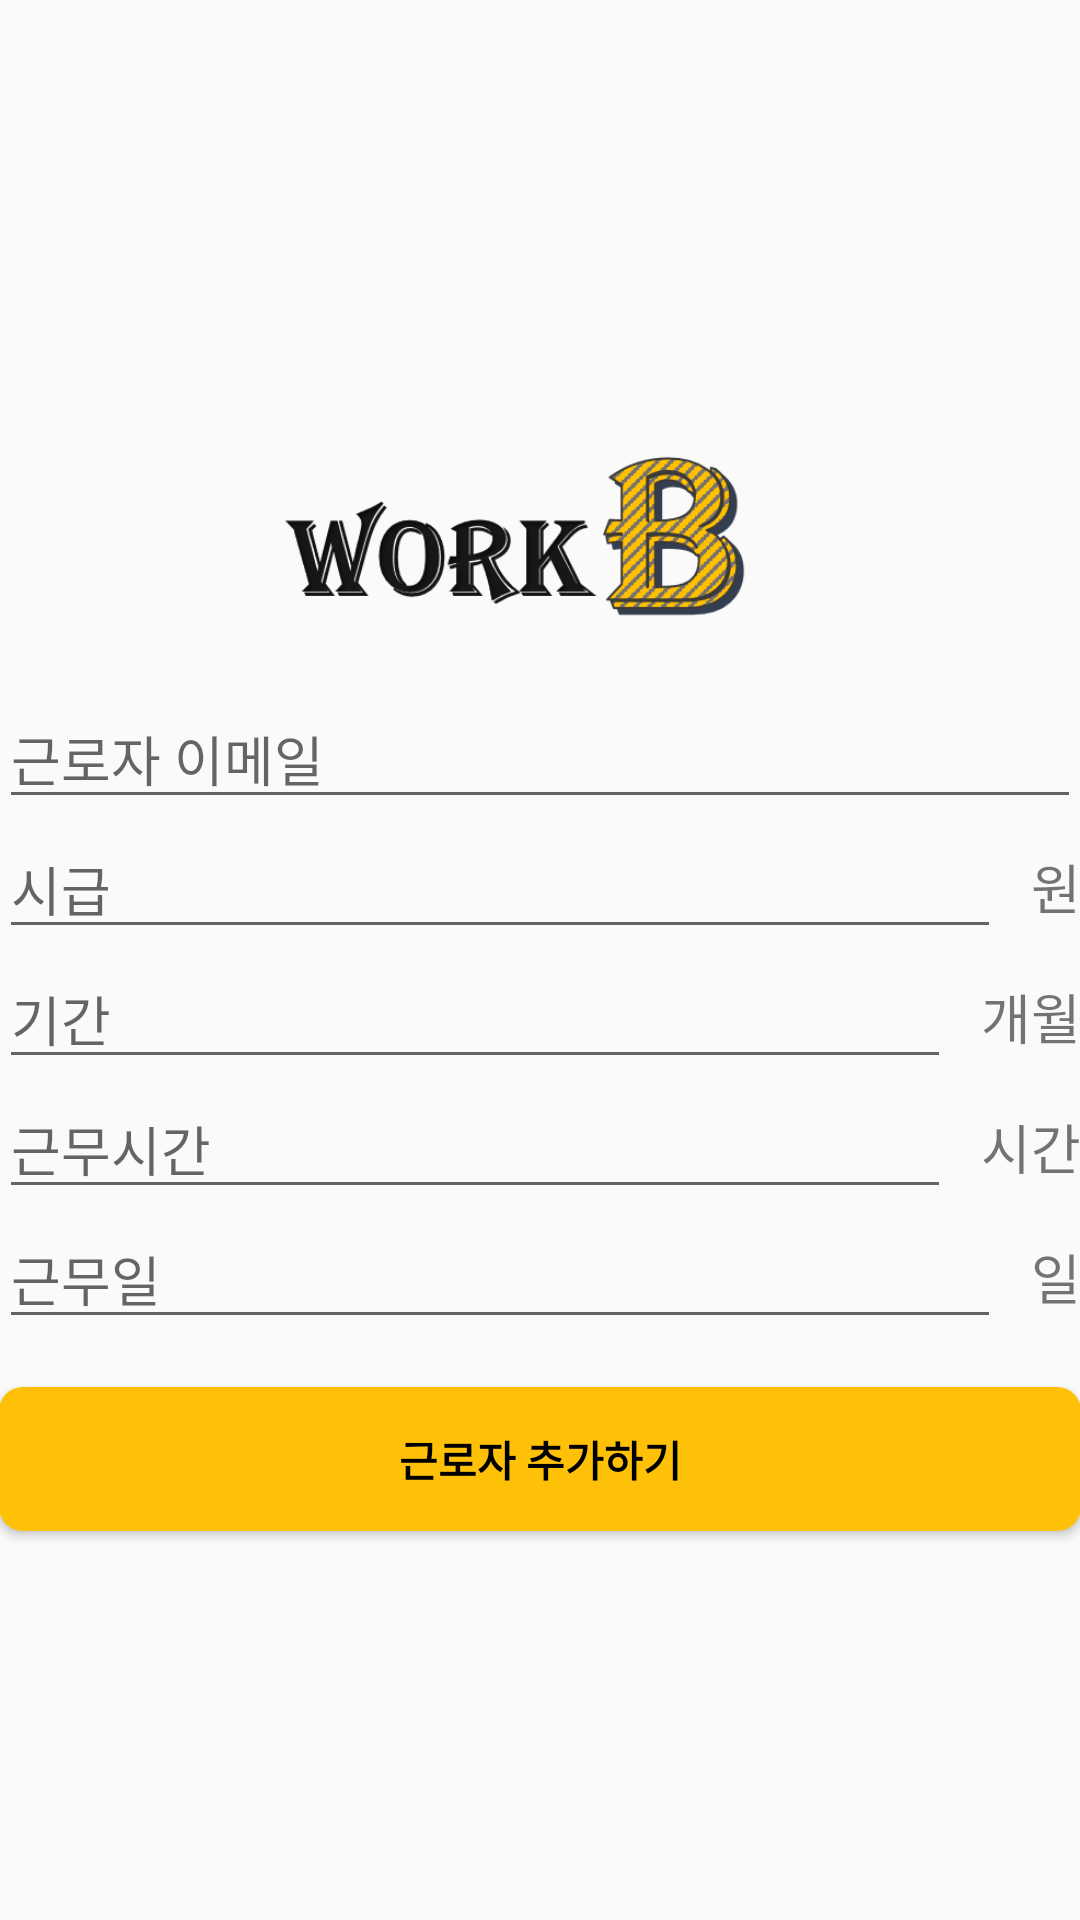

Here is an Android app screen rendered from its layout file. Give the layout XML and the strings, colors and styles it references.
<!-- AndroidManifest.xml: application theme AppTheme -->
<!-- res/layout/activity_add_employee.xml -->
<?xml version="1.0" encoding="utf-8"?>
<LinearLayout xmlns:android="http://schemas.android.com/apk/res/android"
    xmlns:app="http://schemas.android.com/apk/res-auto"
    xmlns:tools="http://schemas.android.com/tools"
    android:layout_width="match_parent"
    android:layout_height="match_parent"
    android:gravity="center"
    android:orientation="vertical"
    android:paddingLeft="@dimen/activity_horizontal_margin"
    android:paddingRight="@dimen/activity_horizontal_margin"
    tools:context=".AddEmployeeActivity"
    android:id="@+id/addEmployeeForm">

    
    <ImageView
        android:layout_width="match_parent"
        android:layout_height="100dp"
        android:contentDescription="@string/error_imageView"
        app:srcCompat="@drawable/b" />

    <LinearLayout
        android:layout_width="match_parent"
        android:layout_height="wrap_content"
        android:orientation="horizontal">

        <EditText
            android:id="@+id/email"
            android:layout_width="0dp"
            android:layout_height="wrap_content"
            android:layout_weight="1"
            android:hint="@string/employee_email"
            android:inputType="textEmailAddress"
            android:drawableEnd="@drawable/search_grey_27x27"
            android:importantForAutofill="no" tools:targetApi="o" />

    </LinearLayout>

    <LinearLayout
        android:layout_width="match_parent"
        android:layout_height="wrap_content"
        android:orientation="horizontal">

        <EditText
            android:id="@+id/pay"
            android:layout_width="320sp"
            android:layout_height="wrap_content"
            android:layout_weight="1"
            android:hint="@string/pay"
            android:inputType="number"
            android:importantForAutofill="no" tools:targetApi="o"
            android:layout_marginEnd="10sp" />

        <TextView
            android:layout_width="wrap_content"
            android:layout_height="wrap_content"
            android:layout_weight="0"
            android:gravity="end"
            android:text="@string/won"
            android:textSize="18sp" />

    </LinearLayout>

    <LinearLayout
        android:layout_width="match_parent"
        android:layout_height="wrap_content"
        android:orientation="horizontal">

        <EditText
            android:id="@+id/term"
            android:layout_width="320sp"
            android:layout_height="wrap_content"
            android:layout_weight="1"
            android:hint="@string/term"
            android:inputType="number"
            android:importantForAutofill="no" tools:targetApi="o"
            android:layout_marginEnd="10dp" />

        <TextView
            android:layout_width="wrap_content"
            android:layout_height="wrap_content"
            android:layout_weight="0"
            android:gravity="end"
            android:text="@string/period"
            android:textSize="18sp" />
    </LinearLayout>

    <LinearLayout
        android:layout_width="match_parent"
        android:layout_height="wrap_content"
        android:orientation="horizontal">


        <EditText
            android:id="@+id/time"
            android:layout_width="320sp"
            android:layout_height="wrap_content"
            android:layout_weight="1"
            android:hint="@string/time"
            android:inputType="number"
            android:importantForAutofill="no" tools:targetApi="o"
            android:layout_marginEnd="10dp" />

        <TextView
            android:layout_width="wrap_content"
            android:layout_height="wrap_content"
            android:layout_weight="0"
            android:gravity="end"
            android:text="@string/sigan"
            android:textSize="18sp" />
    </LinearLayout>

    <LinearLayout
        android:layout_width="match_parent"
        android:layout_height="wrap_content"
        android:orientation="horizontal">

        <EditText
            android:id="@+id/day"
            android:layout_width="320dp"
            android:layout_height="wrap_content"
            android:layout_weight="1"
            android:hint="@string/day"
            android:inputType="number"
            android:importantForAutofill="no" tools:targetApi="o"
            android:layout_marginEnd="10dp" />

        <TextView
            android:layout_width="wrap_content"
            android:layout_height="wrap_content"
            android:layout_weight="0"
            android:gravity="end"
            android:text="@string/ill"
            android:textSize="18sp" />
    </LinearLayout>

    <Button
        android:id="@+id/btn_add_employee"
        style="?android:textAppearanceSmall"
        android:layout_width="match_parent"
        android:layout_height="wrap_content"
        android:layout_marginTop="16dp"
        android:background="@drawable/mybutton"
        android:backgroundTint="@color/colorAccent"
        android:text="@string/action_add_employee"
        android:textColor="@android:color/black"
        android:textStyle="bold" />

</LinearLayout>
<!-- resources referenced by this layout -->
<resources>
  <color name="colorAccent">#FFC107</color>
  <!-- drawable b: png bitmap (drawable, 27457 bytes) -->
  <!-- drawable mybutton (drawable-v24) -->
  <?xml version="1.0" encoding="utf-8"?>
  <shape xmlns:android="http://schemas.android.com/apk/res/android" android:shape="rectangle" >
          <solid android:color="@color/colorPrimaryDark"/>
          <corners android:radius="8dp"/>
      
  </shape>
  <string name="action_add_employee">근로자 추가하기</string>
  <string name="day">근무일</string>
  <string name="employee_email">근로자 이메일</string>
  <string name="error_imageView">이미지가 열리지 않습니다</string>
  <string name="ill">일</string>
  <string name="pay">시급</string>
  <string name="period">개월</string>
  <string name="sigan">시간</string>
  <string name="term">기간</string>
  <string name="time">근무시간</string>
  <string name="won">원</string>
  <style name="AppTheme" parent="Theme.AppCompat.Light.DarkActionBar">
          
          <item name="colorPrimary">@color/colorPrimary</item>
          <item name="colorPrimaryDark">@color/colorPrimaryDark</item>
          <item name="colorAccent">@color/colorAccent</item>
          <item name="titleTextColor">@color/colorGrey</item>
      </style>
  <color name="colorPrimaryDark">#313131</color>
  <color name="colorPrimary">#FFFFFF</color>
  <color name="colorGrey">#313131</color>
</resources>
